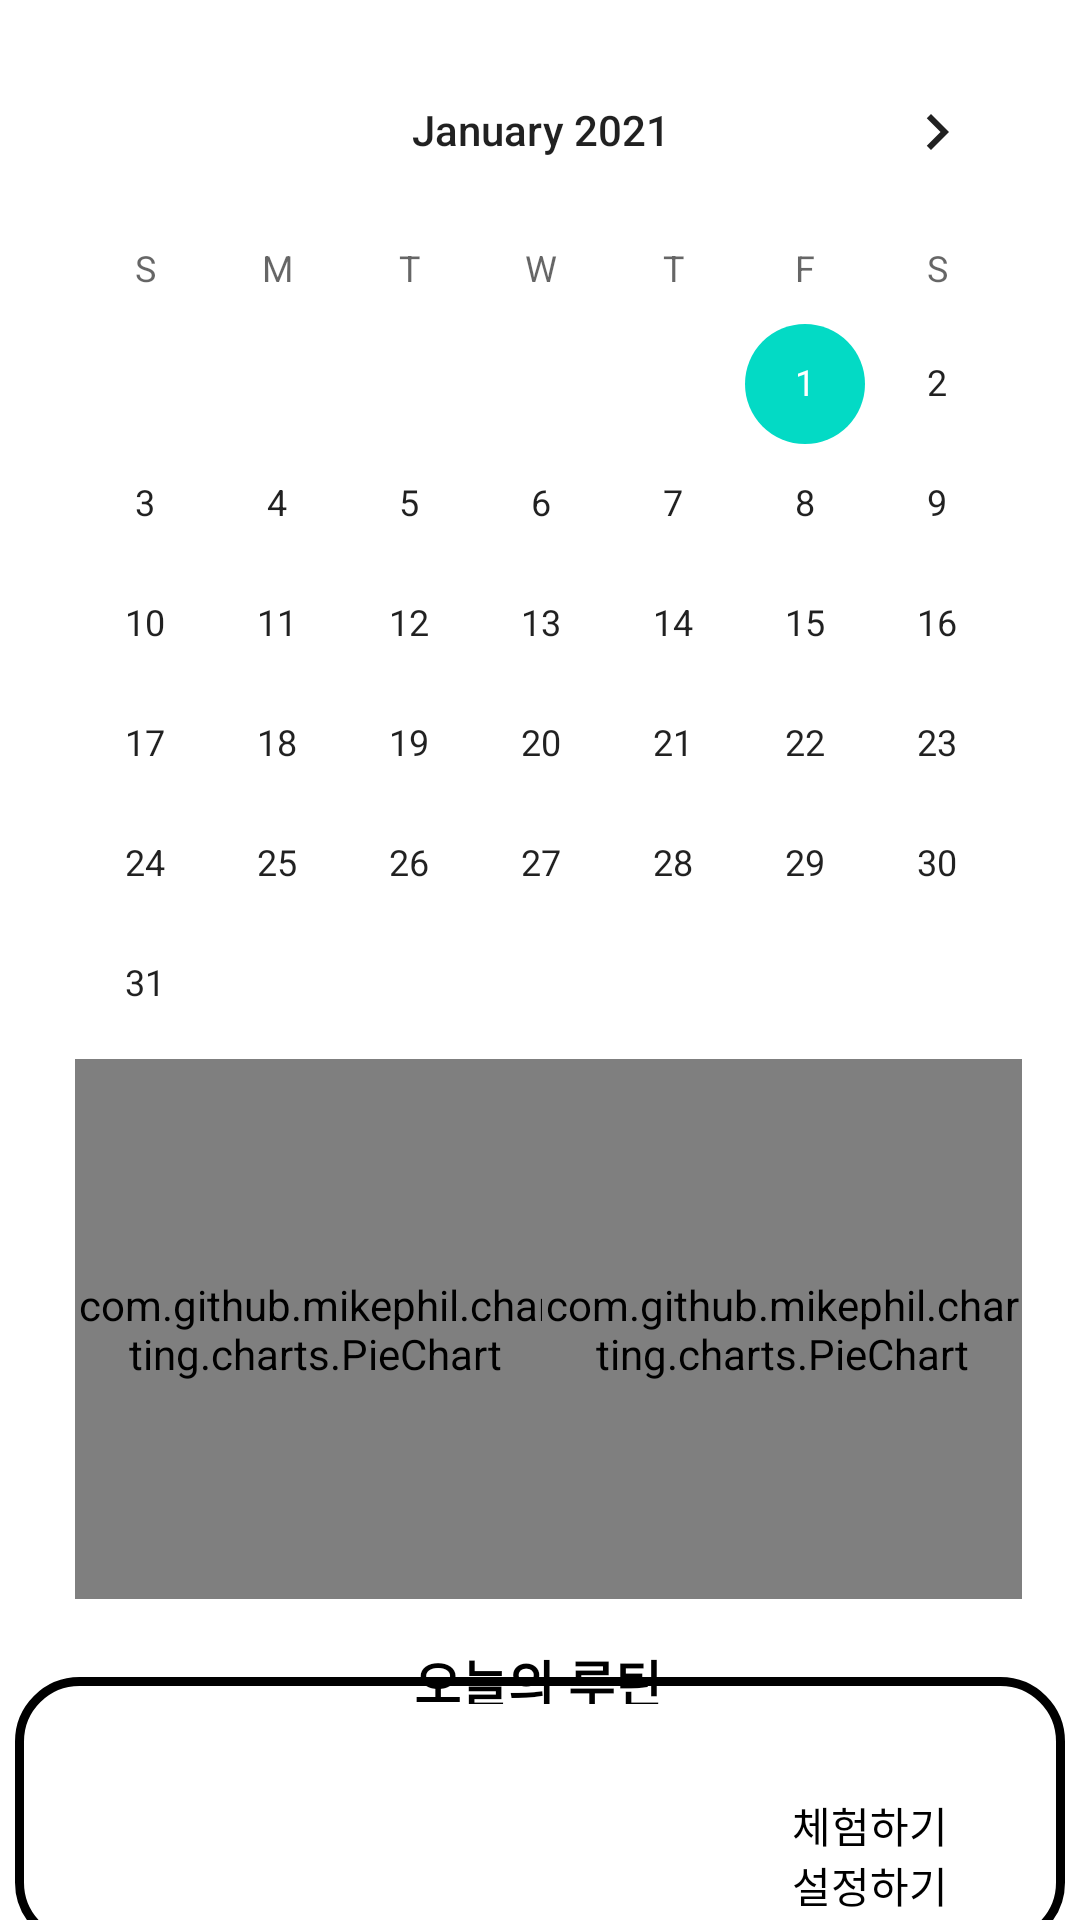

This screen was rendered from an Android layout file. Write that file and the resources it references.
<!-- AndroidManifest.xml: application theme Theme.DAGYM_login -->
<!-- res/layout/activity_main2.xml -->
<?xml version="1.0" encoding="utf-8"?>
<androidx.constraintlayout.widget.ConstraintLayout xmlns:android="http://schemas.android.com/apk/res/android"
    xmlns:app="http://schemas.android.com/apk/res-auto"
    xmlns:tools="http://schemas.android.com/tools"
    android:layout_width="match_parent"
    android:layout_height="match_parent"
    android:orientation="vertical"
    tools:context=".Main2Activity">

    <CalendarView
        android:id="@+id/calendarView"
        android:layout_width="wrap_content"
        android:layout_height="wrap_content"
        android:layout_marginLeft="8dp"
        android:layout_marginTop="10dp"
        android:layout_marginRight="8dp"
        android:maxDate="12/31/2021"
        android:minDate="01/01/2021"
        android:showWeekNumber="false"
        app:layout_constraintEnd_toEndOf="parent"
        app:layout_constraintHorizontal_bias="0.491"
        app:layout_constraintStart_toStartOf="parent"
        app:layout_constraintTop_toTopOf="parent" />

    <com.github.mikephil.charting.charts.PieChart
        android:id="@+id/picChart"
        android:layout_width="160dp"
        android:layout_height="180dp"
        android:layout_marginTop="5dp"
        app:layout_constraintEnd_toEndOf="parent"
        app:layout_constraintHorizontal_bias="0.125"
        app:layout_constraintStart_toStartOf="parent"
        app:layout_constraintTop_toBottomOf="@+id/calendarView" />

    <com.github.mikephil.charting.charts.PieChart
        android:id="@+id/picChart2"
        android:layout_width="160dp"
        android:layout_height="180dp"
        android:layout_marginTop="5dp"
        app:layout_constraintEnd_toEndOf="parent"
        app:layout_constraintHorizontal_bias="0.903"
        app:layout_constraintStart_toStartOf="parent"
        app:layout_constraintTop_toBottomOf="@+id/calendarView" />

    <TextView
        android:id="@+id/text2"
        android:layout_width="350dp"
        android:layout_height="90dp"
        android:background="@drawable/buttonshape"
        android:layout_marginTop="220dp"
        app:layout_constraintBottom_toBottomOf="parent"
        app:layout_constraintEnd_toEndOf="parent"
        app:layout_constraintStart_toStartOf="parent"
        app:layout_constraintTop_toBottomOf="@+id/calendarView" />

    <TextView
        android:id="@+id/text3"
        android:layout_width="90dp"
        android:layout_height="20dp"
        android:layout_marginTop="200dp"
        android:background="#00FF0000"
        android:gravity="center"
        android:text="오늘의 루틴"
        android:textColor="@color/black"
        android:textSize="17sp"
        android:textStyle="bold"
        app:layout_constraintEnd_toEndOf="parent"
        app:layout_constraintHorizontal_bias="0.498"
        app:layout_constraintStart_toStartOf="parent"
        app:layout_constraintTop_toBottomOf="@+id/calendarView" />

    <androidx.appcompat.widget.AppCompatButton
        android:id="@+id/routine_btn"
        android:layout_width="70dp"
        android:layout_height="20dp"
        android:layout_marginTop="30dp"
        android:background="#00FF0000"
        android:text="체험하기"
        android:textColor="@color/black"
        app:layout_constraintEnd_toEndOf="parent"
        app:layout_constraintHorizontal_bias="0.879"
        app:layout_constraintStart_toStartOf="parent"
        app:layout_constraintTop_toBottomOf="@+id/text3" />

    <androidx.appcompat.widget.AppCompatButton
        android:id="@+id/routine2_btn"
        android:layout_width="70dp"
        android:layout_height="20dp"
        android:layout_marginTop="50dp"
        android:background="#00FF0000"
        android:text="설정하기"
        android:textColor="@color/black"
        app:layout_constraintEnd_toEndOf="parent"
        app:layout_constraintHorizontal_bias="0.879"
        app:layout_constraintStart_toStartOf="parent"
        app:layout_constraintTop_toBottomOf="@+id/text3" />

</androidx.constraintlayout.widget.ConstraintLayout>
<!-- resources referenced by this layout -->
<resources>
  <!-- drawable buttonshape (drawable) -->
  <?xml version="1.0" encoding="utf-8"?>
  <shape xmlns:android="http://schemas.android.com/apk/res/android">
      
      <stroke
          android:width="3dp"
          android:color="@color/black" />
      
      <corners
          android:radius="20dp" />
      
      <solid
          android:color="@color/white" />
  </shape>
  <style name="Theme.DAGYM_login" parent="Theme.MaterialComponents.DayNight.DarkActionBar">
          
          <item name="colorPrimary">@color/black</item>
          <item name="colorPrimaryVariant">@color/black</item>
          <item name="colorOnPrimary">@color/white</item>
          
          <item name="colorSecondary">@color/teal_200</item>
          <item name="colorSecondaryVariant">@color/teal_700</item>
          <item name="colorOnSecondary">@color/black</item>
          
          <item name="android:statusBarColor" tools:targetApi="l">?attr/colorPrimaryVariant</item>
          
      </style>
  <!-- not gathered from this repository: default colours our renderer supplied (Android Studio template values) -->
  <color name="teal_200">#FF03DAC5</color>
  <color name="teal_700">#FF018786</color>
  <color name="black">#FF000000</color>
  <color name="white">#FFFFFFFF</color>
</resources>
